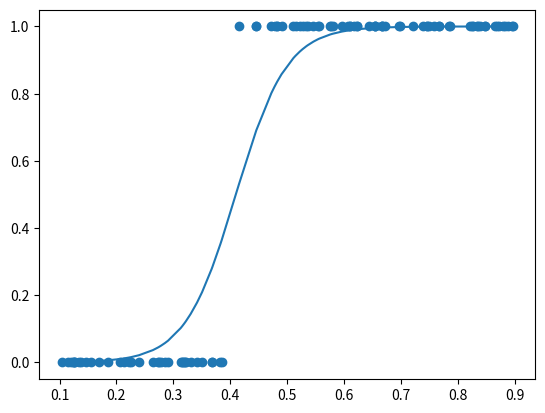

This figure's Python source:
import matplotlib.pyplot as plt
import numpy as np
from mpl_toolkits.mplot3d import Axes3D
"""
均方误差为
    e = (y - sigmoid(w*x+b))^2
拆分为
    z = w*x + b
    a = sigmoid(z)
    e = (y - a)^2
    de/da = -2*(y-a)
    da/dz = a*(1-a)
    dz/dw = x
    dz/db = 1
    de/dw = -2*(y-a) * a*(1-a) *  x
    de/db = -2*(y-a) * a*(1-a)
"""
def get_beans(num):
    xs = np.random.rand(num) * 0.8 + 0.1
    xs = np.sort(xs)
    ys  = np.where(xs > 0.4, 1, 0)
    return xs, ys
def Random_drop():

    # 从dataset库中获取100个数据
    m = 100
    xs, ys = get_beans(m)
    # 配置图像
    plt.title("S", fontsize=12) # 设置图像标题
    plt.xlabel("Bean Size") # 设置横坐标名称
    plt.ylabel("Toxicity") # 设置纵坐标名称
    # 绘制散点图
    plt.scatter(xs, ys)
    # 初始化权重
    w = 0.1
    b = 0.1 
    z = w * xs + b
    a = 1/(1+np.exp(-z))
    # 绘制预测线
    plt.plot(xs, a)
    # 显示图像
    plt.show()
    # 学习率
    alpha = 0.05
    # 开始循环
    for _ in range(2000):
        for i in range(m):
            x = xs[i]
            y = ys[i]
            # 前向传播
            z = w * x + b
            a = 1 / (1 + np.exp(-z))  # sigmoid 激活函数
            e = (y - a) ** 2  # 损失函数（均方误差）
            # 反向传播
            deda = -2 * (y - a)
            dadz = a * (1 - a)
            dzdw = x
            dzdb = 1
            dedw = deda * dadz * dzdw
            dedb = deda * dadz * dzdb
            # 参数更新
            w = w - alpha * dedw
            b = b - alpha * dedb
            # plt.clf()  # 清除当前图像
            # plt.scatter(xs, ys)
            # z = w * xs
            # a = 1/(1+np.exp(-z))
            # plt.plot(xs, a)
            # plt.pause(0.001)  # 暂停一小段时间，图像就会更新

    plt.clf()  # 清除当前图像
    plt.scatter(xs, ys)
    z = w * xs + b
    a = 1/(1+np.exp(-z))
    plt.plot(xs, a)
    plt.pause(0.01) 
    # 显示图像
    plt.show()

Random_drop()